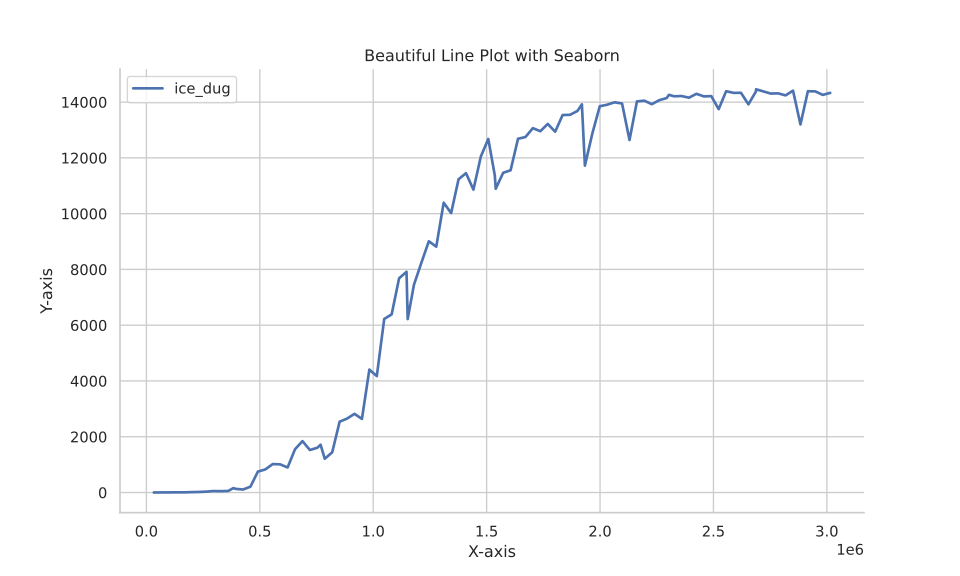

Source data for this figure (header and first rows):
Wall time, Step, Value
1692822385, 32768, 1.042
1692822401, 65536, 3.036
1692822413, 98304, 3.393
1692822425, 131072, 6.964
1692822439, 163840, 5.872
1692822452, 196608, 13.13
1692822466, 229376, 19.46
1692822479, 262144, 30.36
1692822492, 294912, 52.29
1692822504, 327680, 48.28
1692822516, 360448, 55.18
1692822527, 384000, 159.7
1692822531, 393216, 131
1692822543, 425984, 106.8
1692822558, 458752, 209.4
1692822570, 491520, 749.7
1692822582, 524288, 827.9
1692822594, 557056, 1020
1692822606, 589824, 1009
1692822617, 622592, 898.6
1692822627, 655360, 1553
1692822638, 688128, 1842
1692822649, 720896, 1524
1692822660, 753664, 1605
1692822667, 768000, 1714
1692822672, 786432, 1210
1692822683, 819200, 1442
1692822694, 851968, 2540
1692822705, 884736, 2651
1692822717, 917504, 2821
1692822728, 950272, 2640
1692822740, 983040, 4408
1692822752, 1015808, 4175
1692822763, 1048576, 6225
1692822775, 1081344, 6388
1692822786, 1114112, 7682
1692822797, 1146880, 7915
1692822802, 1152000, 6220
1692822810, 1179648, 7452
1692822821, 1212416, 8240
1692822832, 1245184, 9009
1692822843, 1277952, 8816
1692822856, 1310720, 10392
1692822869, 1343488, 10020
1692822881, 1376256, 11233
1692822894, 1409024, 11453
1692822906, 1441792, 10861
1692822919, 1474560, 12050
1692822931, 1507328, 12679
1692822944, 1536000, 11375
1692822945, 1540096, 10893
1692822956, 1572864, 11465
1692822968, 1605632, 11555
1692822979, 1638400, 12685
1692822991, 1671168, 12748
1692823003, 1703936, 13066
1692823016, 1736704, 12955
1692823028, 1769472, 13218
1692823041, 1802240, 12938
1692823052, 1835008, 13536
... 39 more rows
